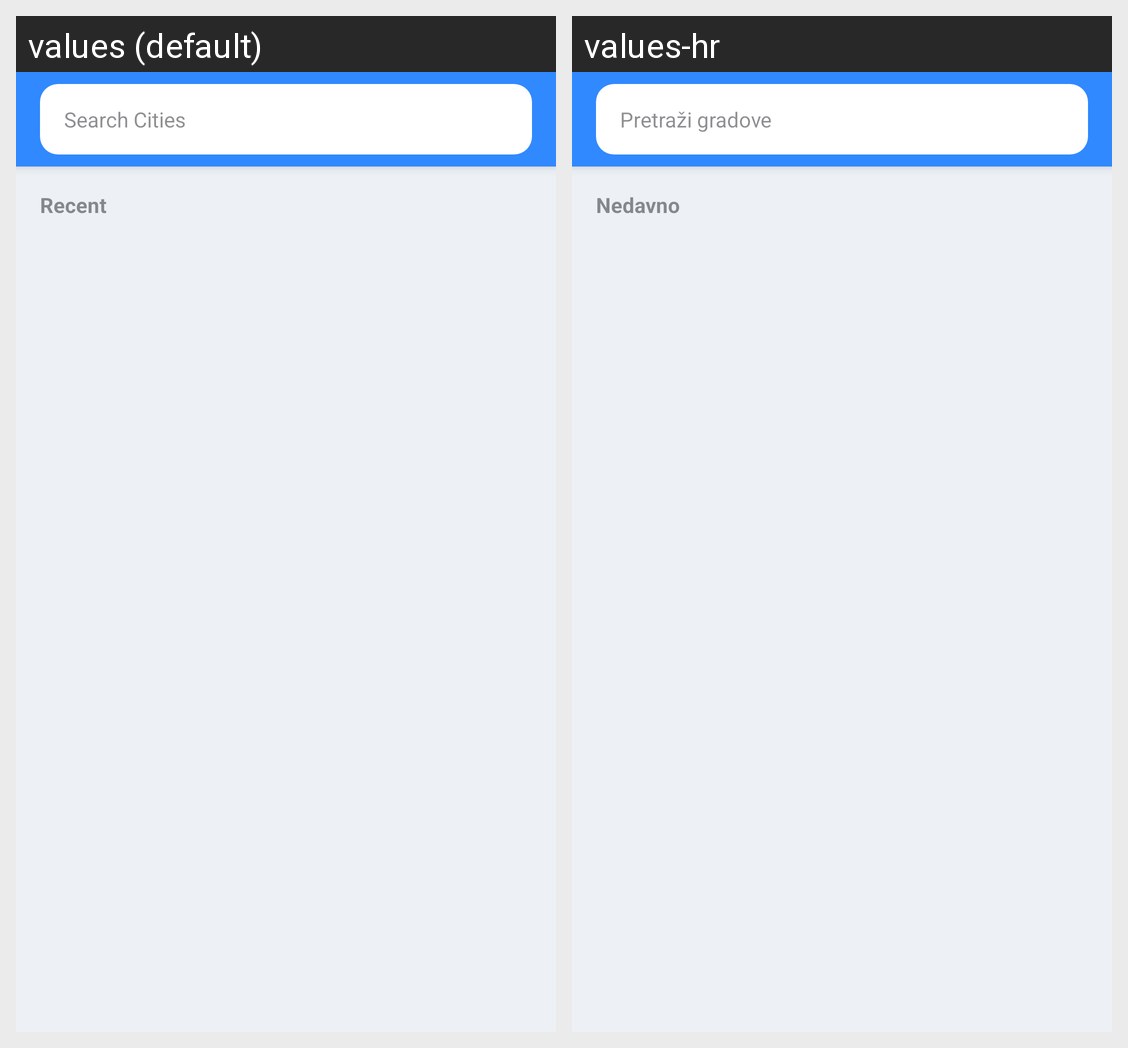

For this localized Android screen grid, give each drawn string resource with its value in every locale shown.
Android screen res/layout/fragment_search.xml rendered under 2 locales, left to right: values (default), values-hr. Device: Nexus 5 (rendered at 1080×1920; each locale shown at half size, 540×960, under a caption strip naming it); theme Theme.Homework_5.
Strings drawn on this screen, with the default value and each locale's value (text and hints the layout hard-codes, and strings that could not be matched under every locale, appear in the picture but are not listed):

search_hint
  values: Search Cities
  values-hr: Pretraži gradove

recent
  values: Recent
  values-hr: Nedavno
